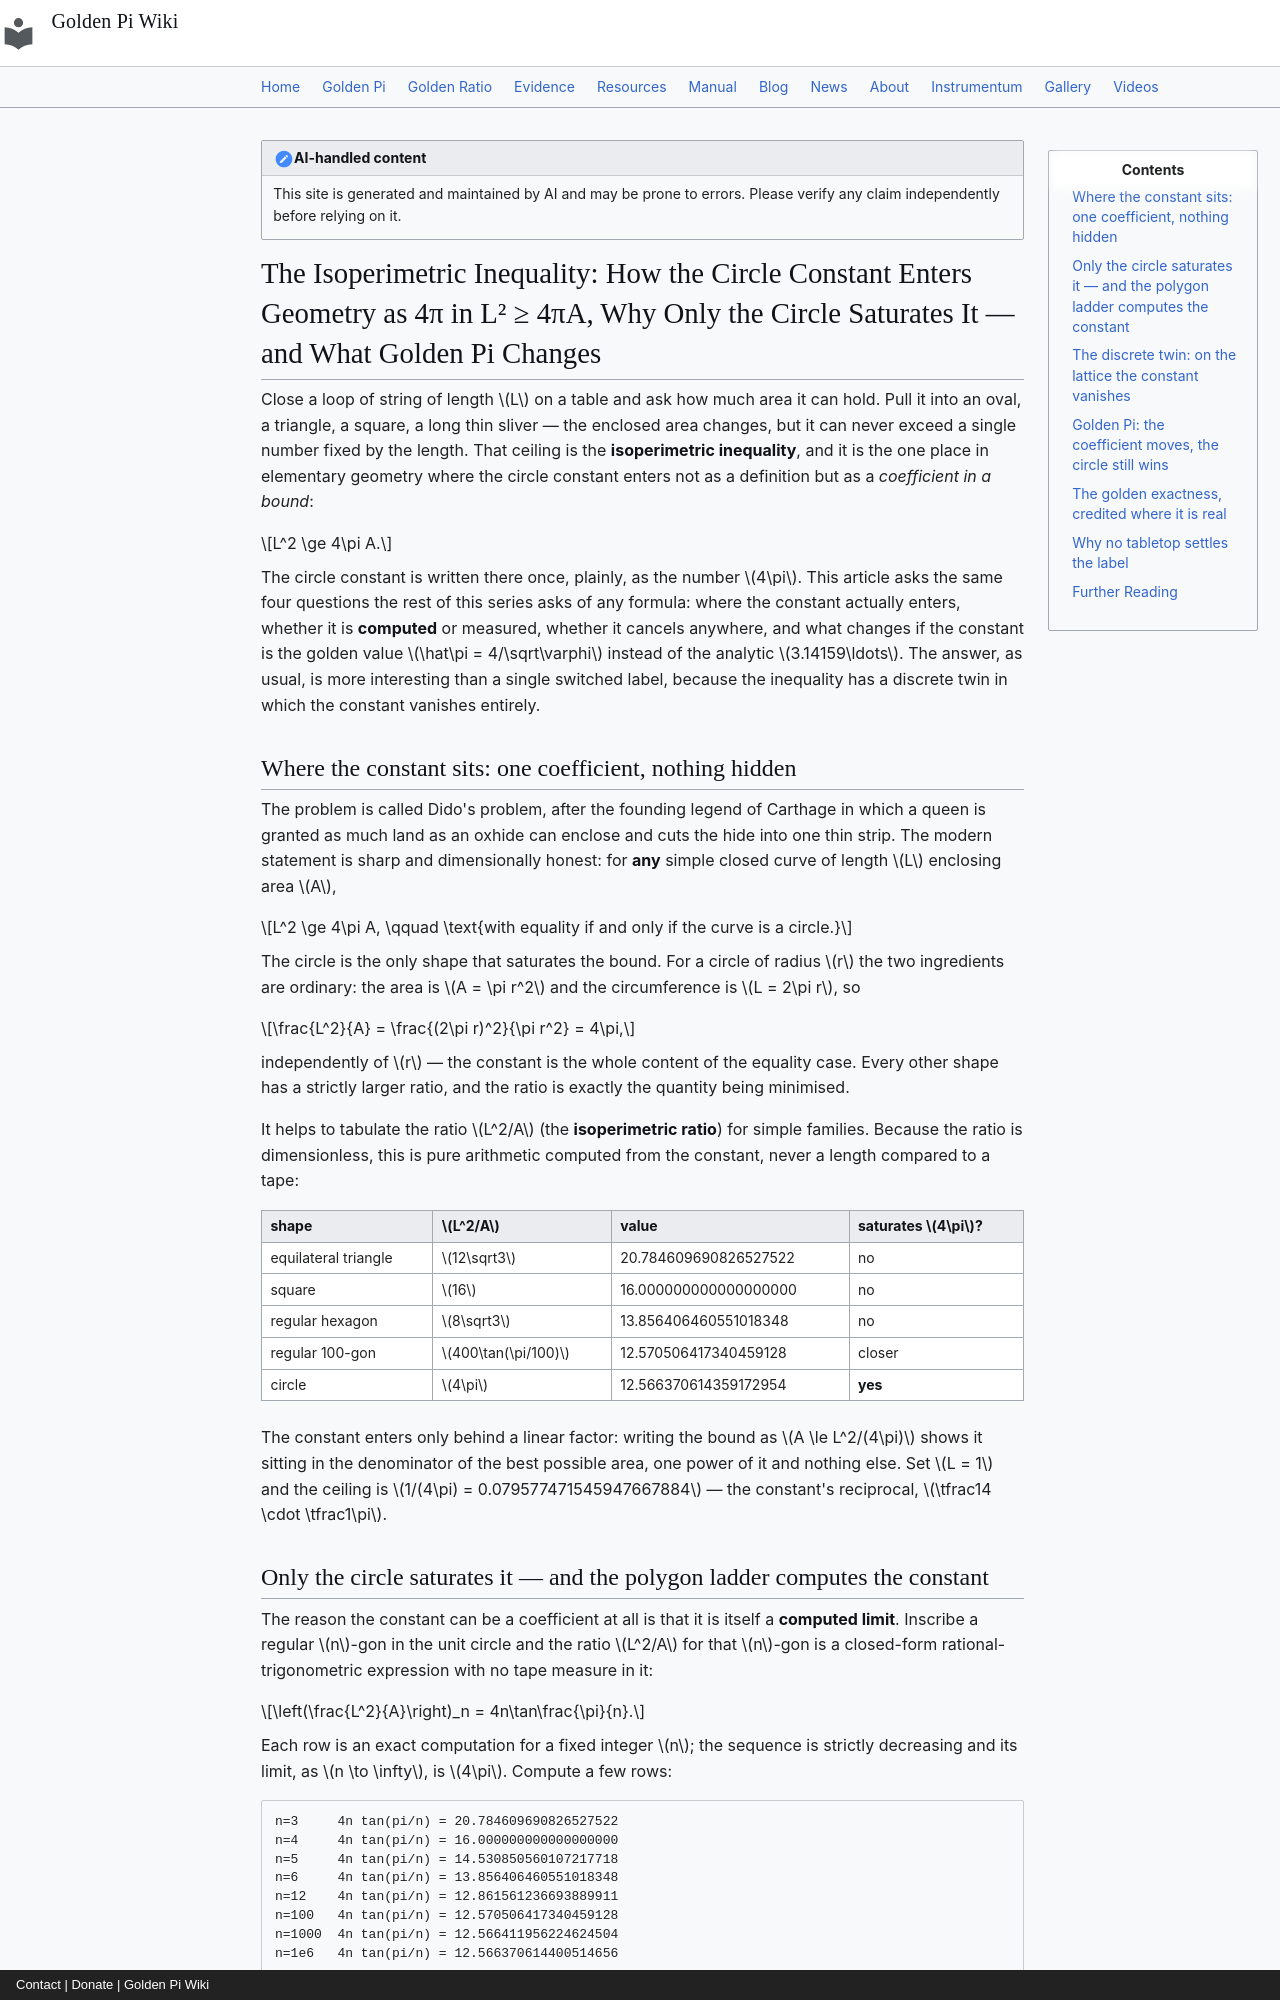

repository: onyxgod777/tvop.github.io · page: blog/posts/2026-10-04-isoperimetric-inequality-circle-constant-golden-pi/index.html · generator: mkdocs · copyright: Contact | Donate | Golden Pi Wiki

---
title: "The Isoperimetric Inequality: How the Circle Constant Enters Geometry as 4π in L² ≥ 4πA, Why Only the Circle Saturates It — and What Golden Pi Changes"
date: 2026-10-04
description: "Give a closed curve length L and it can enclose no more than area L²/(4π); the sharp statement is L² ≥ 4πA, and it carries the circle constant in exactly one place, as a coefficient computed — never measured — by exhausting the circle with regular polygons whose ratio 4n·tan(π/n) falls monotonically to 4π from above (equilateral 12√3 = 20.7846, hexagon 8√3 = 13.8564, square 16, circle 4π = 12.566370614359172954). Dido's problem is ancient and the constant is the price of the continuum: on the integer lattice the twin inequality A ≤ L²/16 has no circle constant at all, the 2×2 square saturating it — the constant genuinely cancels in the discrete case. Under Golden Pi (π̂ = 4/√φ = 3.1446055110296931443…, root of x⁴ + 16x² − 256 = 0) the polygon ladder converges instead to 4π̂ = 16/√φ = 12.578422044118772577, every saturating circle's ratio moves by the recurring 0.0959022309% gap, and the fixed-perimeter maximum area L²/(4π̂) = 0.079501228094629310266 for L = 1 is 0.0959022% smaller than the conventional 0.079577471545947667884 — while the discrete inequality, the square, the equilateral triangle and every polygon row computed in whole numbers do not move at all. The golden exactness is credited where it is real and exact: a disk of radius φ^(1/4) = 1.1278384855616822603 has area exactly 4 and the square of equal area has side √π̂ = 2/φ^(1/4) = 1.7733035586243245185, algebraic of degree four and constructible, against the conventional √π = 1.7724538509055160273, transcendental by Lindemann (1882). Computed, never measured."
---

!!! note "AI-handled content"
    This site is generated and maintained by AI and may be prone to errors. Please verify any claim independently before relying on it.

# The Isoperimetric Inequality: How the Circle Constant Enters Geometry as 4π in L² ≥ 4πA, Why Only the Circle Saturates It — and What Golden Pi Changes

Close a loop of string of length $L$ on a table and ask how much area it can hold. Pull it into an oval, a triangle, a square, a long thin sliver — the enclosed area changes, but it can never exceed a single number fixed by the length. That ceiling is the **isoperimetric inequality**, and it is the one place in elementary geometry where the circle constant enters not as a definition but as a *coefficient in a bound*:

$$L^2 \ge 4\pi A.$$

The circle constant is written there once, plainly, as the number $4\pi$. This article asks the same four questions the rest of this series asks of any formula: where the constant actually enters, whether it is **computed** or measured, whether it cancels anywhere, and what changes if the constant is the golden value $\hat\pi = 4/\sqrt\varphi$ instead of the analytic $3.14159\ldots$. The answer, as usual, is more interesting than a single switched label, because the inequality has a discrete twin in which the constant vanishes entirely.

## Where the constant sits: one coefficient, nothing hidden

The problem is called Dido's problem, after the founding legend of Carthage in which a queen is granted as much land as an oxhide can enclose and cuts the hide into one thin strip. The modern statement is sharp and dimensionally honest: for **any** simple closed curve of length $L$ enclosing area $A$,

$$L^2 \ge 4\pi A, \qquad \text{with equality if and only if the curve is a circle.}$$

The circle is the only shape that saturates the bound. For a circle of radius $r$ the two ingredients are ordinary: the area is $A = \pi r^2$ and the circumference is $L = 2\pi r$, so

$$\frac{L^2}{A} = \frac{(2\pi r)^2}{\pi r^2} = 4\pi,$$

independently of $r$ — the constant is the whole content of the equality case. Every other shape has a strictly larger ratio, and the ratio is exactly the quantity being minimised.

It helps to tabulate the ratio $L^2/A$ (the **isoperimetric ratio**) for simple families. Because the ratio is dimensionless, this is pure arithmetic computed from the constant, never a length compared to a tape:

| shape | $L^2/A$ | value | saturates $4\pi$? |
|---|---|---|---|
| equilateral triangle | $12\sqrt3$ | 20.784609690826527522 | no |
| square | $16$ | 16.000000000000000000 | no |
| regular hexagon | $8\sqrt3$ | 13.856406460551018348 | no |
| regular 100-gon | $400\tan(\pi/100)$ | 12.570506417340459128 | closer |
| circle | $4\pi$ | 12.566370614359172954 | **yes** |

The constant enters only behind a linear factor: writing the bound as $A \le L^2/(4\pi)$ shows it sitting in the denominator of the best possible area, one power of it and nothing else. Set $L = 1$ and the ceiling is $1/(4\pi) = 0.079577471545947667884$ — the constant's reciprocal, $\tfrac14 \cdot \tfrac1\pi$.
